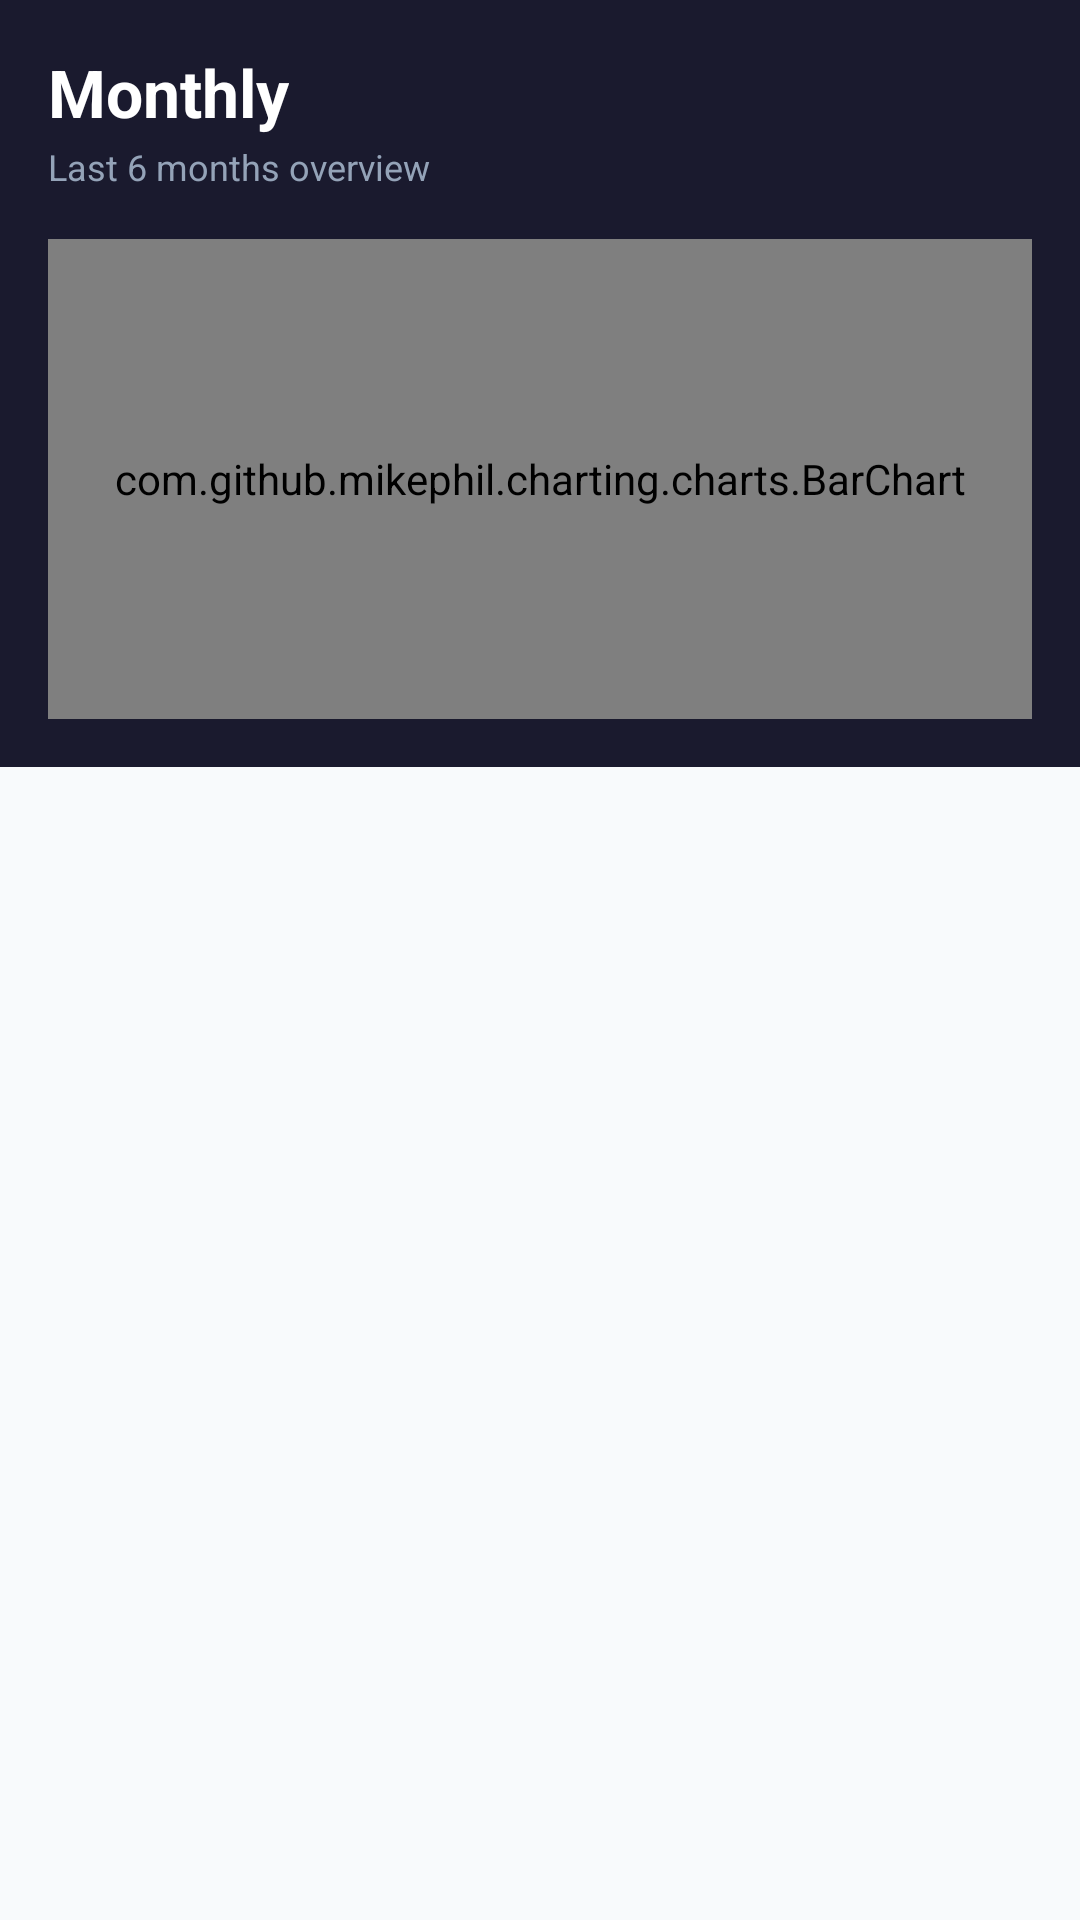

Reconstruct the res/layout file that produces this screen, plus the resources it refers to.
<!-- AndroidManifest.xml: application theme Theme.MoneyTracker -->
<!-- res/layout/fragment_monthly.xml -->
<?xml version="1.0" encoding="utf-8"?>
<androidx.core.widget.NestedScrollView
    xmlns:android="http://schemas.android.com/apk/res/android"
    android:layout_width="match_parent"
    android:layout_height="match_parent"
    android:background="@color/home_body_bg">
    <LinearLayout
        android:layout_width="match_parent"
        android:layout_height="match_parent"
        android:orientation="vertical"
        android:background="@color/home_body_bg">

        <LinearLayout
            android:layout_width="match_parent"
            android:layout_height="wrap_content"
            android:background="@color/home_header_bg"
            android:orientation="vertical"
            android:paddingStart="16dp"
            android:paddingEnd="16dp"
            android:paddingTop="16dp"
            android:paddingBottom="16dp">

            <TextView
                android:layout_width="wrap_content"
                android:layout_height="wrap_content"
                android:text="@string/title_monthly"
                android:textColor="@color/home_text_bright"
                android:textSize="22sp"
                android:textStyle="bold"
                android:layout_marginBottom="2dp"/>

            <TextView
                android:layout_width="wrap_content"
                android:layout_height="wrap_content"
                android:text="@string/last_6months_overview_text"
                android:textColor="@color/home_text_muted"
                android:textSize="12sp"
                android:layout_marginBottom="16dp"/>

            <com.github.mikephil.charting.charts.BarChart
                android:id="@+id/barChart"
                android:layout_width="match_parent"
                android:layout_height="160dp"/>
        </LinearLayout>

        <androidx.recyclerview.widget.RecyclerView
            android:id="@+id/rvMonths"
            android:nestedScrollingEnabled="false"
            android:layout_height="wrap_content"
            android:layout_width="match_parent"
            android:padding="12dp"
            android:clipToPadding="false"/>
    </LinearLayout>
</androidx.core.widget.NestedScrollView>
<!-- resources referenced by this layout -->
<resources>
  <color name="home_body_bg">#F8FAFC</color>
  <color name="home_header_bg">#1A1A2E</color>
  <color name="home_text_bright">#FFFFFF</color>
  <color name="home_text_muted">#94A3B8</color>
  <string name="last_6months_overview_text">️Last 6 months overview</string>
  <string name="title_monthly">Monthly</string>
  <style name="Theme.MoneyTracker" parent="Theme.MaterialComponents.DayNight.NoActionBar">
          
          <item name="colorPrimary">@color/purple_500</item>
          <item name="colorPrimaryVariant">@color/purple_700</item>
          <item name="colorOnPrimary">@color/white</item>
          
          <item name="colorSecondary">@color/teal_200</item>
          <item name="colorSecondaryVariant">@color/teal_700</item>
          <item name="colorOnSecondary">@color/black</item>
          
          <item name="android:statusBarColor">#1A1A2E</item>
          <item name="android:windowLightStatusBar">false</item>
          
      </style>
  <color name="purple_500">#FF6200EE</color>
  <color name="purple_700">#1A1A2E</color>
  <color name="white">#FFFFFFFF</color>
  <color name="teal_200">#1A1A2E</color>
  <color name="teal_700">#FF018786</color>
  <color name="black">#FF000000</color>
</resources>
